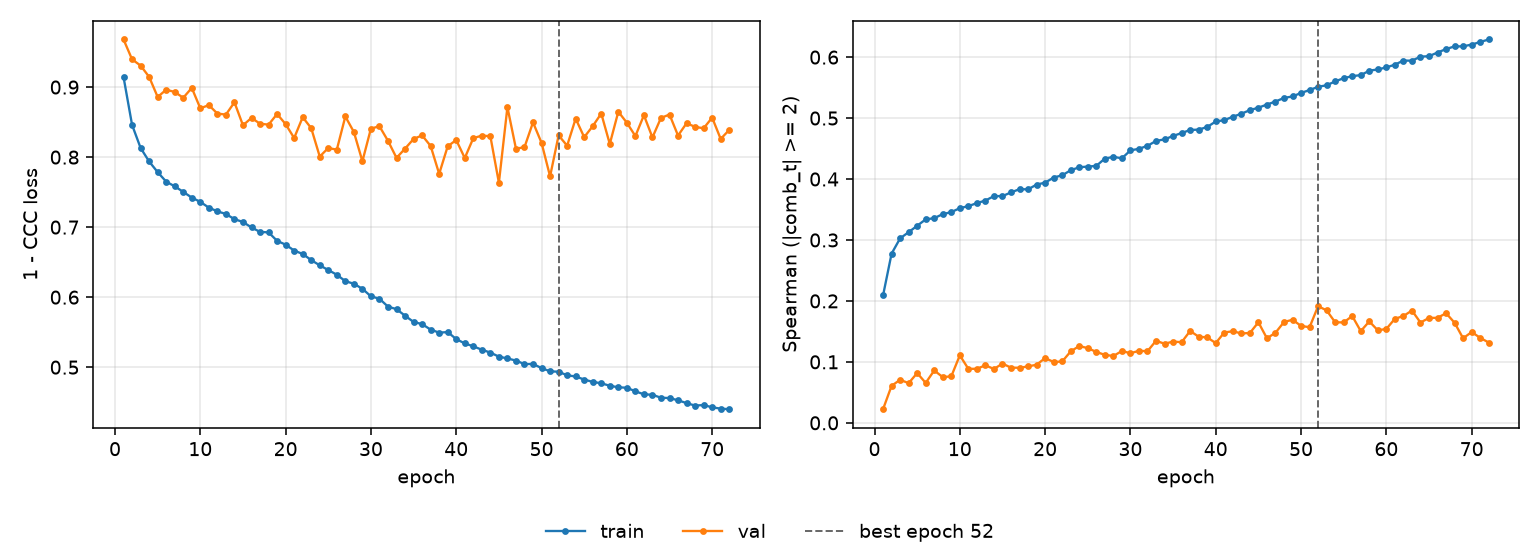

The table this chart was drawn from, first rows:
epoch, tr_loss, vl_loss, tr_sp, vl_sp, is_best
1, 0.9143, 0.968, 0.2089, 0.02235, False
2, 0.846, 0.9396, 0.2775, 0.06067, False
3, 0.8131, 0.9307, 0.3027, 0.07063, False
4, 0.7938, 0.9146, 0.3128, 0.06509, False
5, 0.7785, 0.8859, 0.3233, 0.08164, False
6, 0.765, 0.8962, 0.3338, 0.06549, False
7, 0.7583, 0.8931, 0.3358, 0.0859, False
8, 0.7503, 0.8848, 0.3425, 0.07503, False
9, 0.7422, 0.8988, 0.3457, 0.07625, False
10, 0.7361, 0.8697, 0.3523, 0.1107, False
11, 0.7279, 0.8743, 0.3555, 0.0886, False
12, 0.7226, 0.8622, 0.3605, 0.08865, False
13, 0.7188, 0.8607, 0.3647, 0.09438, False
14, 0.7114, 0.8783, 0.372, 0.08834, False
15, 0.7074, 0.8454, 0.372, 0.09717, False
16, 0.6995, 0.856, 0.3781, 0.09051, False
17, 0.6932, 0.8477, 0.3834, 0.09037, False
18, 0.6925, 0.8464, 0.3831, 0.09253, False
19, 0.6804, 0.8616, 0.3909, 0.09534, False
20, 0.675, 0.8471, 0.394, 0.1062, False
21, 0.6666, 0.8273, 0.4025, 0.09979, False
22, 0.6617, 0.857, 0.4061, 0.1007, False
23, 0.653, 0.8414, 0.4145, 0.1171, False
24, 0.6454, 0.8008, 0.4193, 0.1261, False
25, 0.6388, 0.8131, 0.4204, 0.1225, False
26, 0.632, 0.8106, 0.4215, 0.1164, False
27, 0.6228, 0.858, 0.4336, 0.1115, False
28, 0.6192, 0.8359, 0.4364, 0.1097, False
29, 0.612, 0.7941, 0.434, 0.1178, False
30, 0.6012, 0.8408, 0.447, 0.1142, False
31, 0.5978, 0.844, 0.4496, 0.1182, False
32, 0.5865, 0.8233, 0.4545, 0.1175, False
33, 0.5829, 0.7989, 0.4625, 0.1346, False
34, 0.5735, 0.8121, 0.4651, 0.1298, False
35, 0.5646, 0.8259, 0.4707, 0.1333, False
36, 0.5615, 0.8311, 0.4755, 0.1323, False
37, 0.5537, 0.8159, 0.4805, 0.1507, False
38, 0.5493, 0.7761, 0.4811, 0.1413, False
39, 0.5502, 0.8155, 0.4854, 0.1402, False
40, 0.5401, 0.8244, 0.4944, 0.1308, False
41, 0.5339, 0.7987, 0.4966, 0.1482, False
42, 0.5298, 0.8271, 0.5022, 0.1503, False
43, 0.5249, 0.8307, 0.5071, 0.1467, False
44, 0.5209, 0.8298, 0.513, 0.1474, False
45, 0.5151, 0.7634, 0.5171, 0.165, False
46, 0.5125, 0.8714, 0.5222, 0.1387, False
47, 0.5094, 0.812, 0.5271, 0.1477, False
48, 0.5044, 0.8142, 0.5331, 0.1654, False
49, 0.5047, 0.8496, 0.5355, 0.1691, False
50, 0.4987, 0.8205, 0.5413, 0.159, False
51, 0.4941, 0.7725, 0.546, 0.1568, False
52, 0.4935, 0.831, 0.5513, 0.1914, True
53, 0.4884, 0.8163, 0.5539, 0.1845, False
54, 0.4867, 0.855, 0.5601, 0.1649, False
55, 0.4824, 0.8285, 0.5655, 0.1647, False
56, 0.479, 0.8442, 0.5688, 0.1752, False
57, 0.4771, 0.8623, 0.5705, 0.1505, False
58, 0.4735, 0.8188, 0.5777, 0.1664, False
59, 0.4713, 0.8649, 0.5799, 0.1518, False
60, 0.4706, 0.8491, 0.5831, 0.1541, False
... 12 more rows
